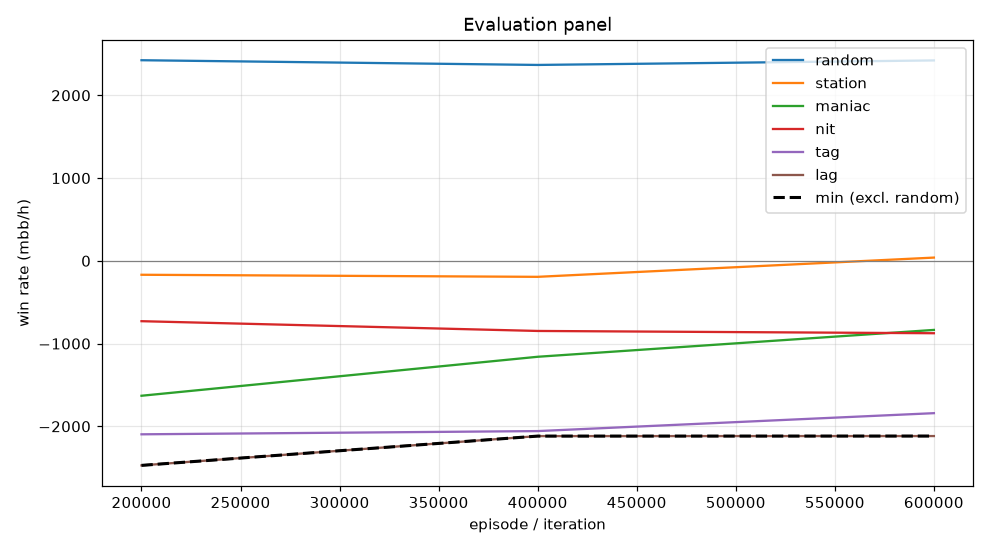

Data behind this chart, as committed beside it:
episode, min, mean, random_mean, random_se, station_mean, station_se, maniac_mean, maniac_se, nit_mean, nit_se, tag_mean, tag_se, lag_mean, lag_se, act_call, act_raise, act_fold, act_check
199999, -2472, -1419, 2424, 115.3, -168.5, 69.51, -1630, 284.9, -729.5, 145, -2096, 190.1, -2472, 209, 0.1483, 0.7826, 0.02301, 0.04613
399999, -2118, -1275, 2367, 124.8, -193.5, 72.13, -1160, 271.7, -847.5, 151.4, -2058, 187.9, -2118, 207.6, 0.1634, 0.7665, 0.01848, 0.05164
599999, -2118, -1126, 2422, 121.6, 39.0, 68.65, -835.0, 238.6, -875.0, 144.9, -1841, 186.9, -2118, 203, 0.1834, 0.7323, 0.01254, 0.07176
